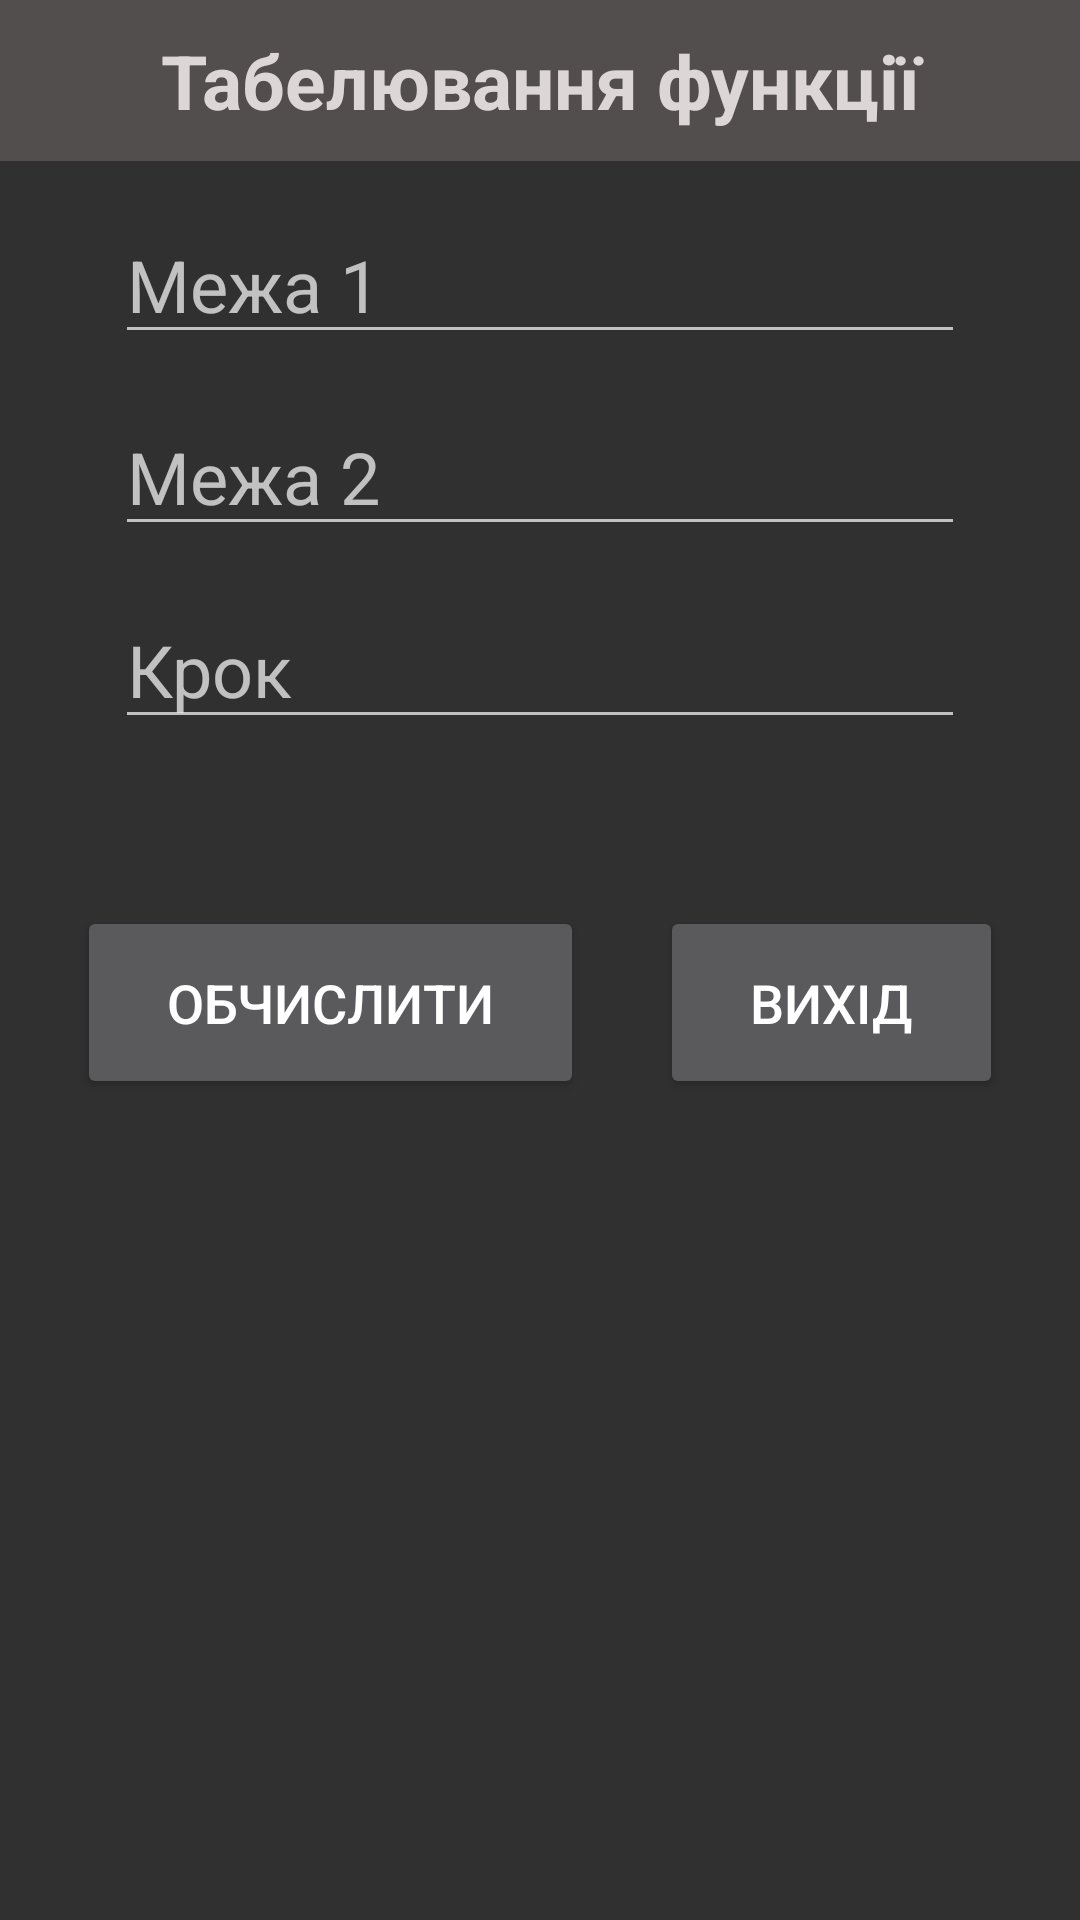

The Android layout XML behind this screen, and the referenced resources:
<!-- AndroidManifest.xml: application theme Theme.Mobile_Labs -->
<!-- res/layout/activity_task2.xml -->
<?xml version="1.0" encoding="utf-8"?>
<androidx.constraintlayout.widget.ConstraintLayout xmlns:android="http://schemas.android.com/apk/res/android"
    xmlns:app="http://schemas.android.com/apk/res-auto"
    xmlns:tools="http://schemas.android.com/tools"
    android:layout_width="match_parent"
    android:layout_height="match_parent"
    tools:context=".Task2Activity">

    <EditText
        android:id="@+id/limit1TextBox"
        android:layout_width="wrap_content"
        android:layout_height="wrap_content"
        android:ems="10"
        android:hint="Межа 1"
        android:inputType="numberDecimal"
        android:textSize="24dp"
        app:layout_constraintBottom_toTopOf="@+id/limit2TextBox"
        app:layout_constraintEnd_toEndOf="parent"
        app:layout_constraintHorizontal_bias="0.5"
        app:layout_constraintStart_toStartOf="parent"
        app:layout_constraintTop_toBottomOf="@+id/textView" />

    <EditText
        android:id="@+id/limit2TextBox"
        android:layout_width="wrap_content"
        android:layout_height="wrap_content"
        android:ems="10"
        android:hint="Межа 2"
        android:inputType="numberDecimal"
        android:textSize="24dp"
        app:layout_constraintBottom_toTopOf="@+id/stepTextBox"
        app:layout_constraintEnd_toEndOf="parent"
        app:layout_constraintHorizontal_bias="0.5"
        app:layout_constraintStart_toStartOf="parent"
        app:layout_constraintTop_toBottomOf="@+id/limit1TextBox" />

    <EditText
        android:id="@+id/stepTextBox"
        android:layout_width="wrap_content"
        android:layout_height="wrap_content"
        android:ems="10"
        android:hint="Крок"
        android:inputType="numberDecimal"
        android:textSize="24dp"
        app:layout_constraintBottom_toTopOf="@+id/guideline4"
        app:layout_constraintEnd_toEndOf="parent"
        app:layout_constraintHorizontal_bias="0.5"
        app:layout_constraintStart_toStartOf="parent"
        app:layout_constraintTop_toBottomOf="@+id/limit2TextBox" />

    <TextView
        android:id="@+id/textView"
        android:layout_width="0dp"
        android:layout_height="wrap_content"
        android:background="#534E4E"
        android:gravity="center"
        android:padding="10dp"
        android:text="Табелювання функції"
        android:textColor="#DDD6D6"
        android:textSize="25dp"
        android:textStyle="bold"
        app:layout_constraintEnd_toEndOf="parent"
        app:layout_constraintStart_toStartOf="parent"
        app:layout_constraintTop_toTopOf="parent" />

    <androidx.constraintlayout.widget.Guideline
        android:id="@+id/guideline4"
        android:layout_width="wrap_content"
        android:layout_height="wrap_content"
        android:orientation="horizontal"
        app:layout_constraintGuide_begin="261dp" />

    <androidx.constraintlayout.widget.Guideline
        android:id="@+id/guideline5"
        android:layout_width="wrap_content"
        android:layout_height="wrap_content"
        android:orientation="horizontal"
        app:layout_constraintGuide_begin="407dp" />

    <Button
        android:id="@+id/calculateButton"
        android:layout_width="wrap_content"
        android:layout_height="wrap_content"
        android:paddingHorizontal="30dp"
        android:paddingVertical="20dp"
        android:text="Обчислити"
        android:textSize="18dp"
        app:layout_constraintBottom_toTopOf="@+id/guideline5"
        app:layout_constraintEnd_toStartOf="@+id/exitButton"
        app:layout_constraintHorizontal_bias="0.5"
        app:layout_constraintStart_toStartOf="parent"
        app:layout_constraintTop_toTopOf="@+id/guideline4" />

    <Button
        android:id="@+id/exitButton"
        android:layout_width="wrap_content"
        android:layout_height="wrap_content"
        android:paddingHorizontal="30dp"
        android:paddingVertical="20dp"
        android:text="Вихід"
        android:textSize="18dp"
        app:layout_constraintBottom_toTopOf="@+id/guideline5"
        app:layout_constraintEnd_toEndOf="parent"
        app:layout_constraintHorizontal_bias="0.5"
        app:layout_constraintStart_toEndOf="@+id/calculateButton"
        app:layout_constraintTop_toTopOf="@+id/guideline4" />

</androidx.constraintlayout.widget.ConstraintLayout>
<!-- resources referenced by this layout -->
<resources>
  <style name="Theme.Mobile_Labs" parent="Base.Theme.Mobile_Labs" />
  <style name="Base.Theme.Mobile_Labs" parent="Theme.AppCompat">
          
          
      </style>
</resources>
